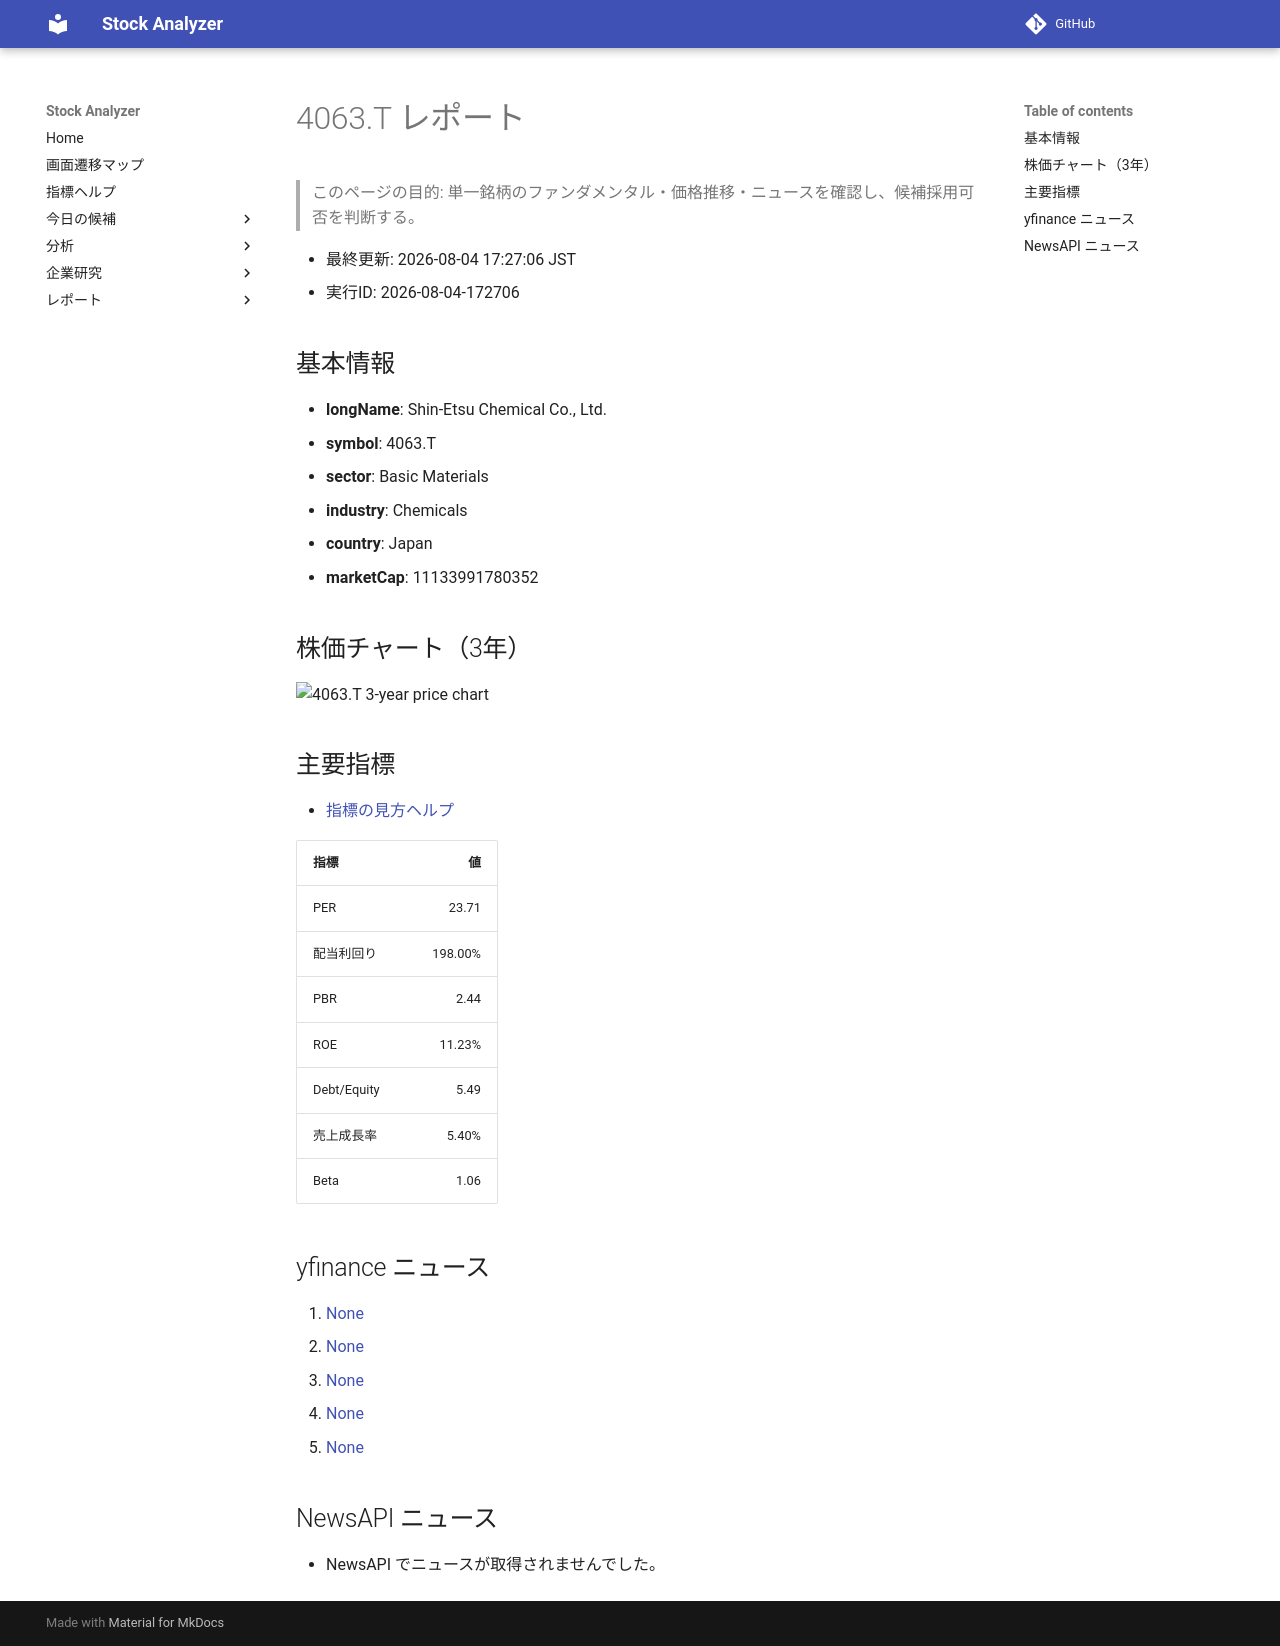

repository: Yumi-note/Making-APP · page: reports/2026-08-04/172706/4063_T/index.html · generator: mkdocs

# 4063.T レポート

> このページの目的: 単一銘柄のファンダメンタル・価格推移・ニュースを確認し、候補採用可否を判断する。

- 最終更新: 2026-08-04 17:27:06 JST
- 実行ID: 2026-08-04-172706

## 基本情報

- **longName**: Shin-Etsu Chemical Co., Ltd.
- **symbol**: 4063.T
- **sector**: Basic Materials
- **industry**: Chemicals
- **country**: Japan
- **marketCap**: 11133991780352

## 株価チャート（3年）

![4063.T 3-year price chart](4063_T_3y.png)

## 主要指標

- [指標の見方ヘルプ](../../../../indicators.md)

| 指標 | 値 |
|---|---:|
| PER | 23.71 |
| 配当利回り | 198.00% |
| PBR | 2.44 |
| ROE | 11.23% |
| Debt/Equity | 5.49 |
| 売上成長率 | 5.40% |
| Beta | 1.06 |

## yfinance ニュース

1. [None](None)
2. [None](None)
3. [None](None)
4. [None](None)
5. [None](None)

## NewsAPI ニュース

- NewsAPI でニュースが取得されませんでした。
